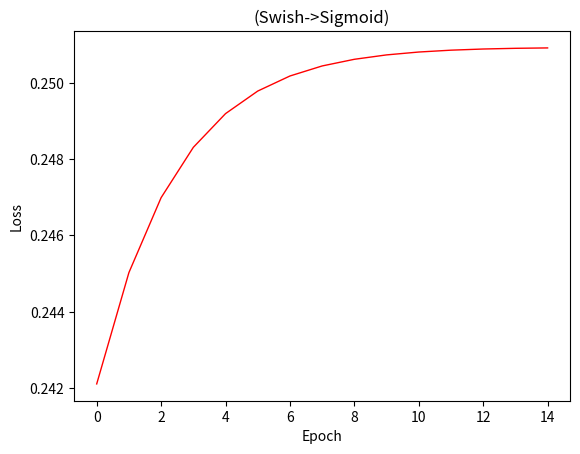

Write the Python code that produced this figure.
import numpy as np
from matplotlib import pyplot as plt

alpha = 0.001
epsilon = 1E-9

X = np.array((166,177,190,178,148,159,214,165,186,196,168,171,217,191.204,222,213,276,213,193,212,229,215,260,258,266,331)) # input
X = X/np.linalg.norm(X)
Y_exp = np.array((0,0,0,0,0,0,1,0,0,0,0,0,1,0,1,1,1,1,1,0,1,1,1,1,1,1,1)) # expected output

def percp_parm():
    w = np.random.randn((1))
    b = np.zeros((1))
    return (w,b)

def loss(yp,ye):
    return (np.square(ye-yp))

def cost(yp,ye):
    return (np.mean(loss(yp,ye))/2)

def sigmoid(x):
    return (1/(1 + np.exp(-x)))

def swish(x, b=1):
    return b*x*sigmoid(x)

def PReLU(x,b=1):
    return(x-(((x*b)>x)*(x-b*x)))

def fprop(x,w2,b2,w1,b1):
    return (sigmoid(w2*(swish(x*w1+b1))+b2))

def bprop(alpha,x,yp,ye,w2,b2,w1,b1):
    dw2,db2,dw1,db1 = diff(x, swish(x*w1+b1), yp, ye, w2, b2, w1, b1)
    w2 = w2 - alpha*dw2 
    b2 = b2 - alpha*db2
    w1 = w1 - alpha*dw1 
    b1 = b1 - alpha*db1
    return (w2,b2,w1,b1)

def diff(x,a,yp,ye,w2,b2,w1,b1):
    dJ = (loss(yp+epsilon,ye)-loss(yp-epsilon,ye))/(2*epsilon)
    dw2 = dJ*((sigmoid(a*(w2+epsilon)+b2)-sigmoid(a*(w2-epsilon)+b2))/(2*epsilon))
    db2 = dJ*((sigmoid(a*w2+(b2+epsilon))-sigmoid(a*w2+(b2-epsilon)))/(2*epsilon))
    dw1 = dJ*((sigmoid((a+epsilon)*w2+b2)-sigmoid((a-epsilon)*w2+b2))/(2*epsilon))*((swish(x*(w1+epsilon)+b1)-swish(x*(w1-epsilon)+b1))/(2*epsilon))
    db1 = dJ*((sigmoid((a+epsilon)*w2+b2)-sigmoid((a-epsilon)*w2+b2))/(2*epsilon))*((swish(x*w1+(b1+epsilon))-swish(x*w1+(b1-epsilon)))/(2*epsilon))
    return (dw2,db2,dw1,db1)

def perceptron(x,ye,epoch=100): 
    w1,b1 = percp_parm()
    w2,b2 = percp_parm()
    ls = []
    list_index = 0
    for i in range(epoch):
        for j in range(len(x)):
            yp = fprop(x[j], w2, b2, w1, b1)
            w2,b2,w1,b1 = bprop(alpha, x[j], yp, ye[j], w2, b2, w1, b1)
            if i%100 == 0 and j == 1:
                ls.append(loss(yp, ye[j]))
                print("Loss", ls[list_index])
                list_index += 1
    return w2,b2,w1,b1,ls
#%%
#Run the following:
w2,b2,w1,b1,J = perceptron(X, Y_exp,epoch = 1500)
print("optimized weight[2,1] = ",w2,w1," and bias[2,1] = ",b2,b1)
plt.plot(J, color='red',linewidth=1)
plt.xlabel('Epoch')
plt.ylabel('Loss')
plt.title('(Swish->Sigmoid)')
plt.show()
print(X,"\n-o->\n",np.around(fprop(X,w2,b2,w1,b1)),"\n?=\n",Y_exp)
tt=np.around(fprop(X,w2,b2,w1,b1))
for i in range(len(Y_exp)-1):
    tt[i] = tt[i]==Y_exp[i]
print(tt)
print("Accuracy=", np.mean(tt))
#%%
'''
If everything works as expected, you should get something like this:
Loss [0.43256865]
Loss [0.27795202]
Loss [0.24842286]
Loss [0.24105851]
Loss [0.2386457]
Loss [0.23738767]
Loss [0.23638189]
Loss [0.23541746]
Loss [0.23444735]
Loss [0.23346188]
Loss [0.23245947]
Loss [0.23144021]
Loss [0.23040453]
Loss [0.22935289]
Loss [0.22828577]
optimized weight[2,1] =  [3.13696302] [2.77278315]  and bias[2,1] =  [-0.55785115] [-0.19068793]

 [0.15330087 0.16345937 0.17546486 0.16438286 0.13667789 0.14683638
 0.19762884 0.15237737 0.17177086 0.18100585 0.15514787 0.15791837
 0.20039934 0.17657675 0.20501683 0.19670534 0.25488579 0.19670534
 0.17823535 0.19578184 0.21148133 0.19855234 0.2401098  0.2382628
 0.2456508  0.30567825] 
-o->
 [0. 0. 0. 0. 0. 0. 1. 0. 0. 1. 0. 0. 1. 0. 1. 1. 1. 1. 0. 1. 1. 1. 1. 1.
 1. 1.] 
?=
 [0 0 0 0 0 0 1 0 0 0 0 0 1 0 1 1 1 1 1 0 1 1 1 1 1 1 1]
[1. 1. 1. 1. 1. 1. 1. 1. 1. 0. 1. 1. 1. 1. 1. 1. 1. 1. 0. 0. 1. 1. 1. 1.
 1. 1.]
Accuracy= 0.8846153846153846

Your accuracy might be very different depending on the random initializations. 
If accuracy is very bad, try running the code again and perhapse use random seed to have more control over the rand initializations.
'''